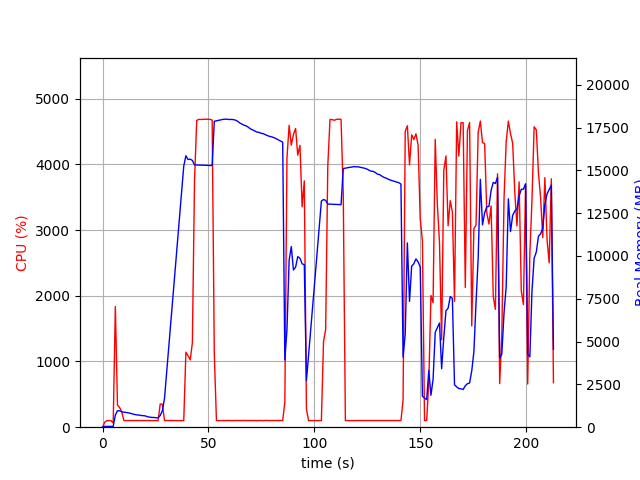

Source data for this figure (header and first rows):
elapsed_time, nproc, cpu, mem_real, mem_virtual
4.029273986816406e-05, 1, 0.0, 5.125, 3057
1.007, 1, 74.5, 48.86, 645.5
2.014, 1, 99.2, 48.86, 645.5
3.021, 1, 100.3, 48.86, 645.5
4.028, 1, 99.3, 48.86, 645.5
5.035, 2, 62.6, 47.24, 3330
6.043, 1, 1836, 708.5, 4726
7.052, 1, 336.1, 960.5, 4974
8.059, 1, 299.8, 958.2, 4974
9.067, 1, 232.1, 899.5, 4974
10.08, 1, 101.1, 876.3, 4974
11.08, 1, 101.2, 865.1, 4974
12.09, 1, 101.2, 841.9, 4974
13.1, 1, 101.3, 812.7, 4974
14.11, 1, 101.2, 774.1, 4974
15.11, 1, 100.4, 747.6, 4974
16.12, 1, 100.3, 718.3, 4974
17.13, 1, 100.3, 711.4, 4974
18.14, 1, 101.1, 687.1, 4974
19.15, 1, 101.0, 672.3, 4974
20.16, 1, 101.0, 661.6, 4974
21.17, 1, 101.0, 612, 4974
22.18, 1, 101.0, 589.8, 4974
23.19, 1, 101.0, 569.8, 4974
24.2, 1, 101.0, 569.3, 4974
25.21, 1, 101.0, 553.1, 4974
26.22, 1, 99.0, 549.7, 4974
27.23, 1, 353.5, 688.1, 5100
28.24, 1, 348.6, 957.9, 7136
29.24, 1, 101.1, 1677, 36706
30.25, 1, 101.0, 3181, 36706
31.26, 1, 101.9, 4681, 36706
32.27, 1, 101.0, 6170, 36706
33.28, 1, 101.0, 7662, 36706
34.29, 1, 102.0, 9164, 36706
35.3, 1, 100.0, 10679, 36706
36.31, 1, 100.0, 12198, 36706
37.32, 1, 100.0, 13715, 36706
38.33, 1, 100.0, 15249, 36706
39.35, 1, 1142, 15856, 36706
40.36, 1, 1087, 15637, 36706
41.4, 1, 1025, 15656, 36706
42.41, 1, 1287, 15579, 36721
43.42, 1, 3756, 15320, 36721
44.47, 1, 4669, 15316, 36721
45.51, 1, 4685, 15310, 36721
46.56, 1, 4683, 15309, 36721
47.59, 1, 4685, 15303, 36721
48.63, 1, 4687, 15300, 36721
49.67, 1, 4687, 15292, 36721
50.7, 1, 4685, 15285, 36721
51.74, 1, 4674, 15289, 36721
52.76, 1, 1115, 17867, 39257
53.77, 1, 101.2, 17895, 39257
54.77, 1, 99.2, 17921, 39257
55.78, 1, 100.2, 17951, 39257
56.79, 1, 101.2, 17976, 39257
57.8, 1, 100.3, 17990, 39257
58.8, 1, 101.2, 17987, 39257
59.81, 1, 102.2, 17970, 39257
... 151 more rows
